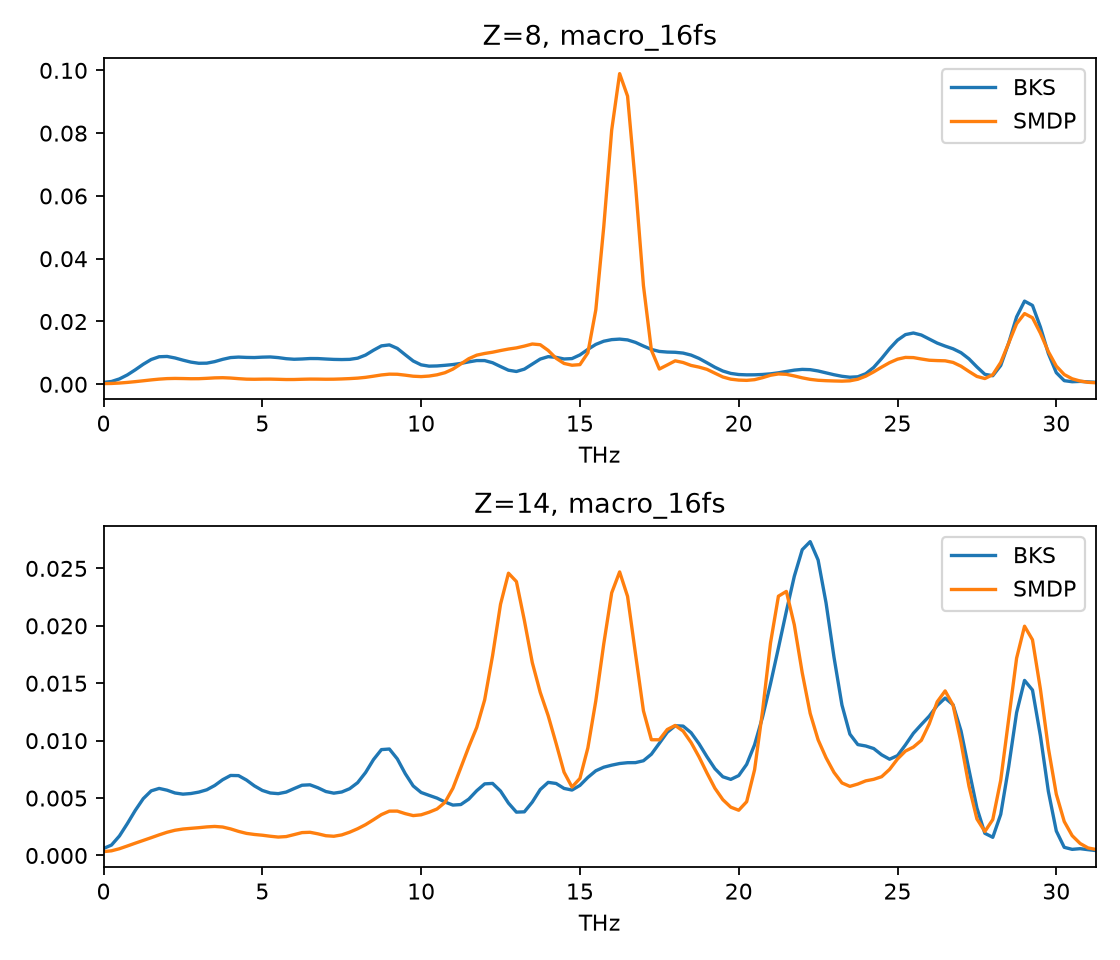

Data behind this chart, as committed beside it:
element, frequency_THz, reference, SMDP
8, 0.0, 0.0005986, 0.0002101
8, 0.25, 0.0008849, 0.0002581
8, 0.5, 0.001707, 0.0003923
8, 0.75, 0.002987, 0.0005916
8, 1.0, 0.004617, 0.000837
8, 1.25, 0.006379, 0.001112
8, 1.5, 0.007893, 0.001392
8, 1.75, 0.008768, 0.001638
8, 2.0, 0.008863, 0.001804
8, 2.25, 0.008381, 0.00186
8, 2.5, 0.007683, 0.001822
8, 2.75, 0.007058, 0.001764
8, 3.0, 0.006689, 0.001777
8, 3.25, 0.006727, 0.001893
8, 3.5, 0.007215, 0.002039
8, 3.75, 0.007942, 0.002091
8, 4.0, 0.008507, 0.001986
8, 4.25, 0.008663, 0.001787
8, 4.5, 0.008554, 0.001629
8, 4.75, 0.008513, 0.001592
8, 5.0, 0.008639, 0.001634
8, 5.25, 0.008702, 0.001645
8, 5.5, 0.008496, 0.001582
8, 5.75, 0.008148, 0.001512
8, 6.0, 0.007969, 0.00152
8, 6.25, 0.008056, 0.001596
8, 6.5, 0.0082, 0.001653
8, 6.75, 0.008187, 0.001639
8, 7.0, 0.008044, 0.001604
8, 7.25, 0.007922, 0.001621
8, 7.5, 0.007876, 0.001699
8, 7.75, 0.007934, 0.001807
8, 8.0, 0.008311, 0.001956
8, 8.25, 0.009307, 0.002206
8, 8.5, 0.01085, 0.002576
8, 8.75, 0.01223, 0.002972
8, 9.0, 0.01255, 0.003223
8, 9.25, 0.01143, 0.00319
8, 9.5, 0.009398, 0.002899
8, 9.75, 0.007418, 0.002566
8, 10.0, 0.006186, 0.002445
8, 10.25, 0.005774, 0.002617
8, 10.5, 0.005837, 0.003015
8, 10.75, 0.006038, 0.003683
8, 11.0, 0.00628, 0.004831
8, 11.25, 0.006639, 0.006475
8, 11.5, 0.007131, 0.008148
8, 11.75, 0.007555, 0.009275
8, 12.0, 0.007547, 0.009811
8, 12.25, 0.006863, 0.01021
8, 12.5, 0.005646, 0.01074
8, 12.75, 0.004478, 0.01122
8, 13.0, 0.004076, 0.01159
8, 13.25, 0.004822, 0.01216
8, 13.5, 0.006426, 0.01283
8, 13.75, 0.008031, 0.0126
8, 14.0, 0.0088, 0.01078
8, 14.25, 0.008578, 0.008276
8, 14.5, 0.008056, 0.006636
8, 14.75, 0.008184, 0.006068
... 192 more rows
